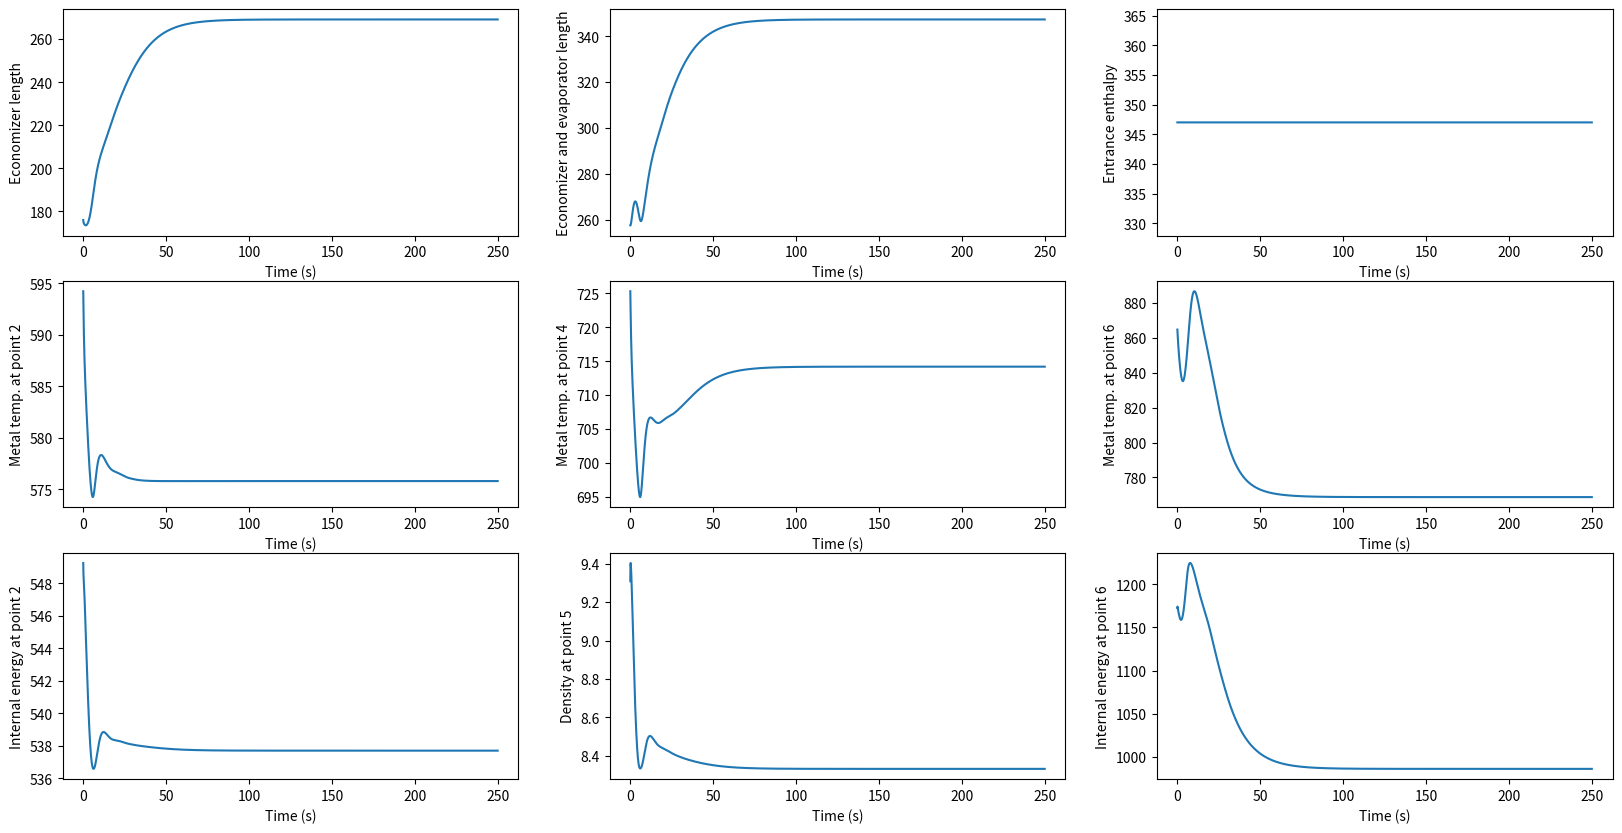

This chart was generated by the following Python code:
import numpy as np
import math
import matplotlib.pyplot as plt
%matplotlib inline

Ts = 0.001   # Discrete time step
Tf = 2.5e5   # Number of time steps

# Inputs
# G=2.19
G = 0.97     # Gas flow rate
Tg7 = 1247.3 # Heating gas temperature at point 7
P7 = 2600    # Pressure of superheat flow at point 7
# W1=2.545
W1 = 1.22    # Water flow rate at point 1
hfw = 347    # Entalpy of feed water at point 1
# hfw=350

# Some general constants
Cp=1.242
Cv=0.746
L=349
g=32.2
A=2.9065e-3
Ao=0.26179
Ai=0.1911
Ag=0.18438
Cm=0.156
Kpt1=261.046
Kx=(Cv-Cp)*Ag*Kpt1
Yg=Kx/G/Cp
Co=0.818
Ci=0.597
D_ro_u=-0.05

# Economizer constants
Kf2=2.5
Kgm2=16.4337
Kmf2=1.14
Kh2=0.49343
Kt2=0.376916
Kr2=0.7375
Kp2=0.4
L13_0=176
h1_0=347 
u2_0=549.26
Tm2_0=594.24

# Evaporator constants
Kf4=5.263
Kgm4=16.6448
Kmf4=0.75385
Kh4=0.5
Kr4=0.5241
L15_0=257.72
dens5_0=9.3089
Tm4_0=725.31

# Superheater constants
Kgm6=18.1376
Kmf6=2.854
Kr6=0.46
Kp6=0.5
Kf6=3.1453
Kh6=0.4177
u6_0=1172.7
Tm6_0=864.77

# State vector preparation
L13=np.zeros(int(Tf)); L13[0]=L13_0;
L15=np.zeros(int(Tf)); L15[0]=L15_0;
u2=np.zeros(int(Tf)); u2[0]=u2_0; 
u6=np.zeros(int(Tf)); u6[0]=u6_0;
dens5=np.zeros(int(Tf)); dens5[0]=dens5_0;
Tm2=np.zeros(int(Tf)); Tm2[0]=Tm2_0;
Tm4=np.zeros(int(Tf)); Tm4[0]=Tm4_0;
Tm6=np.zeros(int(Tf)); Tm6[0]=Tm6_0;
h1=np.zeros(int(Tf)); h1[0]=h1_0;

count=[]

# Differential and auxiliary equations
for k in range(0,int(Tf)-1):
    
    # Economizer auxiliary equations
    T1=h1[k]+23
    dens1=67.1-0.033*h1[k]
    h2=u2[k]+11.7
    h3=(h2-Kh2*h1[k])/(1-Kh2)
    dens3=-181.43+0.9212*h3-0.12053e-2*(h3**2)+0.4784e-6*h3**3
    dens2=1/(Kr2/dens1+(1-Kr2)/dens3)
    T3=526.55+14.491*dens3-0.2986*dens3**2
    T2=Kt2*T1+T3*(1-Kt2)
    P3=15014-54.365*T3+0.05334*T3**2
    P1=P3+Kf2*W1*abs(W1)*L13[k]/dens2
    
    # Evaporator auxiliary equations
    h5=1252.5-22.8*dens5[k]+0.26*dens5[k]**2
    T5=12364-34.711*h5+.03467*h5**2-0.11624e-4*h5**3
    P5=116060-341.62*h5+0.34883*h5**2-0.12017e-3*h5**3
    dens4=1/(Kr4/dens3+(1-Kr4)/dens5[k])
    h4=h3*Kh4+(1-Kh4)*h5
    T4=125.82-1658.61/dens4+8087.2/(dens4**2)-0.95309*h4/dens4+1.089*h4-.3621e-3*h4**2
    u4=h4-35
    P35=P3-P5
    L35=L15[k]-L13[k]
    W3=math.sqrt(abs(P35)*dens4/L35/Kf4)
    
    # Superheater auxiliary equations
    P57=P5-P7
    h6=u6[k]+99.6
    h7=(h6-Kh6*h5)/(1-Kh6)
    P6=Kp6*P5+(1-Kp6)*P7
    T6=2111.9245+0.23115*P6-0.101325e-4*P6**2-0.837951e-4*P6*h6-3.62587*h6+0.0018637*h6**2
    T7=2111.9245+0.23115*P7-0.101325e-4*P7**2-0.837951e-4*P7*h7-3.62587*h7+0.0018637*h7**2
    dens7=6.4462-0.018934*T7+0.13677e-4*T7**2-0.44755e-5*T7*P7+0.004712*P7+0.2345e-6*P7**2
    dens6=1/(Kr6/dens5[k]+(1-Kr6)/dens7)
    L57=L-L15[k]
    W7=math.sqrt(abs(P57)*dens6/L57/Kf6)
    
    # Heat transfer and differential equations
    O2=Ai*L13[k]/(Kmf2*(abs(W1))**(-0.8)+Ci)
    Q2=(Tm2[k]-T2)*O2
    
    dL13=(W1-W3-D_ro_u*(W1*(h1[k]-u2[k])-W3*(h3-u2[k])+Q2)/dens2)/(A*(dens2-dens3+dens3/dens2*D_ro_u*(h3-u2[k])))
    L13[k+1]=L13[k]+Ts*dL13
    
    tau=A*L13[k]*dens2/W1
    dh1 = (hfw-h1[k])/(tau)
    h1[k+1]=h1[k]+Ts*dh1
    
    du2 = ((W1*(h1[k]-u2[k])-W3*(h3-u2[k])+Q2)/A+dens3*(h3-u2[k])*dL13)/dens2/L13[k]
    u2[k+1]=u2[k]+du2*Ts
    
    W5=(W3+W7)/2
    d_dens5 =((W3-W5)/A+(dens5[k]-dens3)*dL13)/(L-L13[k])
    dens5[k+1]=dens5[k]+d_dens5*Ts
    
    du4=Kh4*du2/(1-Kh2)+(1-Kh4)*(0.52*dens5[k]-22.8)*d_dens5
    
    O4=Ai*L35/(Kmf4+Ci)
    Q4=(Tm4[k]-T4)*O4
    Z4=dens4*L35*du4-(W3*(h3-u4)-W5*(h5-u4)+Q4)/A
    
    dL15=(Z4+dens3*(h3-u4)*dL13)/(dens5[k]*(h5-u4))
    L15[k+1]=L15[k]+Ts*dL15
    dL57=-dL15
    
    Og6=Ao*L57/(Kgm6*G**(-0.6497)+Co)
    Y6=Og6/2/G/Cp
    Tg5 = (Tg7*(1-Y6)+2*Y6*Tm6[k]-Yg*dL57)/(1+Y6)
    Tg6=(Tg5+Tg7)/2    
    Qg6=(Tg6-Tm6[k])*Og6
    
    O6=Ai*L57/(Kmf6*(abs(W5))**(-0.886)+Ci)
    Q6=(Tm6[k]-T6)*O6
        
    Z15=(Tm4[k]-Tm2[k])*dL13/L15[k]
    Z37=(Tm4[k]-Tm6[k])*dL57/(L-L13[k])
    dTm6=(Qg6-Q6)/Cm/L57+Z37
    Tm6[k+1]=Tm6[k]+Ts*dTm6
    
    du6=((W5*(h5-u6[k])-W7*(h7-u6[k])+Q6)/A-dens5[k]*(h5-u6[k])*dL15)/(dens6*L57)
    u6[k+1]=u6[k]+Ts*du6
    
    Og4=Ao*L35/(Kgm4*G**(-0.666)+Co)
    Y4=Og4/2/G/Cp
    dL35=dL15-dL13
    Tg3=(Tg5*(1-Y4)+2*Y4*Tm4[k]-Yg*dL35)/(1+Y4)
    Tg4=(Tg5+Tg3)/2
    Qg4=(Tg4-Tm4[k])*Og4
    
    dTm4=(Qg4-Q4)/Cm/L35+Z15+Z37
    Tm4[k+1]=Tm4[k]+Ts*dTm4
        
    Og2=Ao*L13[k]/(Kgm2*G**(-0.6747)+Co)
    Y2=Og2/2/G/Cp
    
    Tg1=((1-Y2)*Tg3+2*Y2*Tm2[k]-Yg*dL13)/(1+Y2)
    Tg2=(Tg1+Tg3)/2
    Qg2=(Tg2-Tm2[k])*Og2
    dTm2=(Qg2-Q2)/Cm/L13[k]+Z15
    Tm2[k+1]=Tm2[k]+Ts*dTm2

count=np.linspace(0,250,int(Tf))
f, axarr=plt.subplots(3,3,figsize=(20, 10))
axarr[0,0].plot(count,L13)
axarr[0,0].set_ylabel('Economizer length')
axarr[0,0].set_xlabel('Time (s)')
axarr[0,1].plot(count,L15)
axarr[0,1].set_ylabel('Economizer and evaporator length')
axarr[0,1].set_xlabel('Time (s)')
axarr[0,2].plot(count,h1)
axarr[0,2].set_ylabel('Entrance enthalpy')
axarr[0,2].set_xlabel('Time (s)')
axarr[1,0].plot(count,Tm2)
axarr[1,0].set_ylabel('Metal temp. at point 2')
axarr[1,0].set_xlabel('Time (s)')
axarr[1,1].plot(count,Tm4)
axarr[1,1].set_ylabel('Metal temp. at point 4')
axarr[1,1].set_xlabel('Time (s)')
axarr[1,2].plot(count,Tm6)
axarr[1,2].set_ylabel('Metal temp. at point 6')
axarr[1,2].set_xlabel('Time (s)')
axarr[2,0].plot(count,u2)
axarr[2,0].set_ylabel('Internal energy at point 2')
axarr[2,0].set_xlabel('Time (s)')
axarr[2,1].plot(count,dens5)
axarr[2,1].set_ylabel('Density at point 5')
axarr[2,1].set_xlabel('Time (s)')
axarr[2,2].plot(count,u6)
axarr[2,2].set_ylabel('Internal energy at point 6')
axarr[2,2].set_xlabel('Time (s)')
#plt.savefig('OTSG plots')

